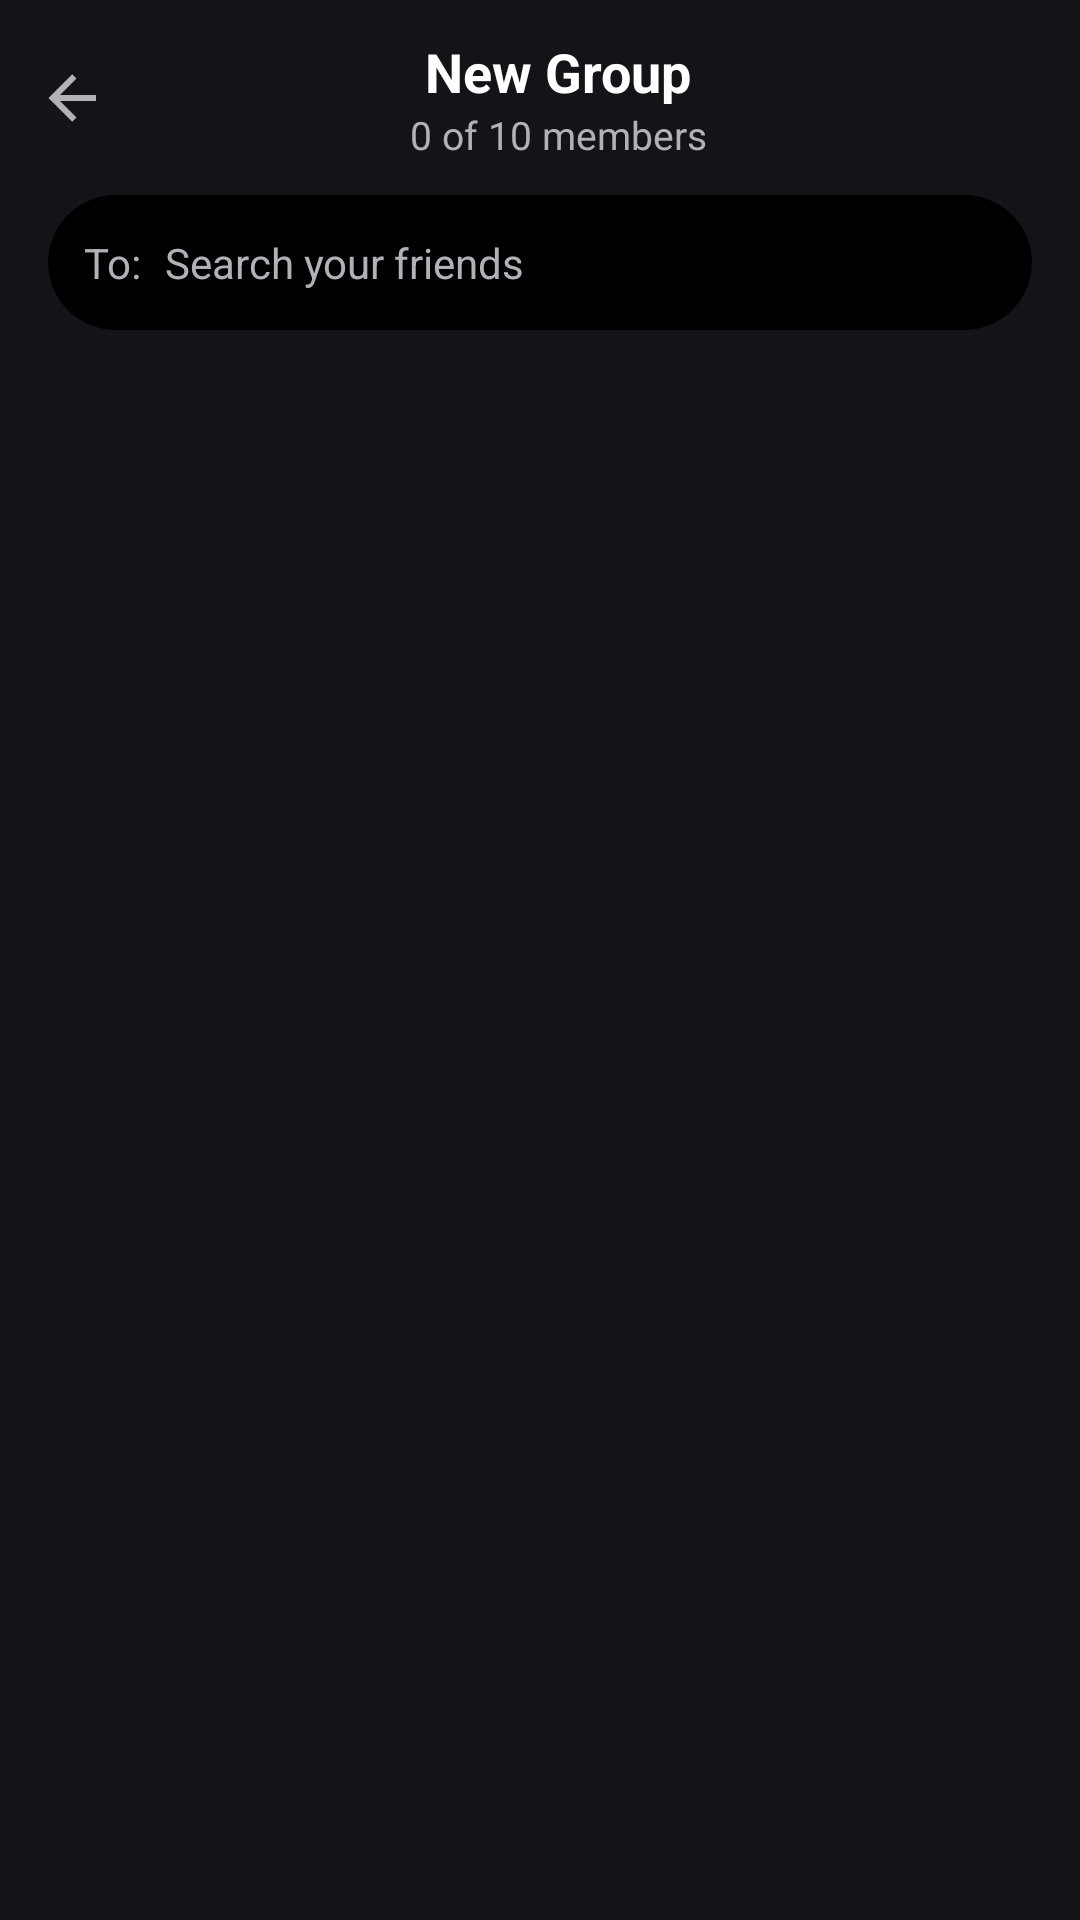

Write the Android layout XML for this screen, with the resource values it uses.
<!-- AndroidManifest.xml: application theme Theme.Doscord -->
<!-- res/layout/activity_cr_new_group.xml -->
<?xml version="1.0" encoding="utf-8"?>
<androidx.constraintlayout.widget.ConstraintLayout xmlns:android="http://schemas.android.com/apk/res/android"
    xmlns:app="http://schemas.android.com/apk/res-auto"
    xmlns:tools="http://schemas.android.com/tools"
    android:id="@+id/main"
    android:layout_width="match_parent"
    android:layout_height="match_parent"
    android:background="#131318"
    tools:context=".activities.chatroom.CrNewGroupActivity">

    <androidx.constraintlayout.widget.ConstraintLayout
        android:id="@+id/crNewGroupTopBar"
        android:layout_width="0dp"
        android:layout_height="65dp"
        app:layout_constraintEnd_toEndOf="parent"
        app:layout_constraintStart_toStartOf="parent"
        app:layout_constraintTop_toTopOf="parent">

        <ImageButton
            android:id="@+id/crNewGroupBackBtn"
            android:layout_width="48dp"
            android:layout_height="48dp"
            android:background="@android:color/transparent"
            android:contentDescription="@string/back"
            android:onClick="finish"
            android:padding="12dp"
            android:scaleType="centerInside"
            app:srcCompat="@drawable/back_arrow"
            app:tint="@color/textGray"
            app:layout_constraintBottom_toBottomOf="parent"
            app:layout_constraintStart_toStartOf="parent"
            app:layout_constraintTop_toTopOf="parent" />

        <LinearLayout
            android:layout_width="wrap_content"
            android:layout_height="wrap_content"
            android:layout_marginStart="12dp"
            android:orientation="vertical"
            app:layout_constraintBottom_toBottomOf="parent"
            app:layout_constraintEnd_toEndOf="parent"
            app:layout_constraintStart_toStartOf="parent"
            app:layout_constraintTop_toTopOf="parent">

            <TextView
                android:id="@+id/crNewGroupTitle"
                android:layout_width="match_parent"
                android:layout_height="wrap_content"
                android:gravity="center"
                android:text="New Group"
                android:textColor="@color/white"
                android:textSize="18sp"
                android:textStyle="bold" />

            <TextView
                android:id="@+id/crNewGroupSubtitle"
                android:layout_width="wrap_content"
                android:layout_height="wrap_content"
                android:text="0 of 10 members"
                android:textColor="@color/textGray"
                android:textSize="13sp" />

        </LinearLayout>

        <TextView
            android:id="@+id/crNewGroupCreateBtn"
            android:layout_width="wrap_content"
            android:layout_height="wrap_content"
            android:layout_marginEnd="20dp"
            android:text="Create"
            android:textColor="@color/blue"
            android:textSize="16sp"
            android:textStyle="bold"
            android:visibility="gone"
            app:layout_constraintBottom_toBottomOf="parent"
            app:layout_constraintEnd_toEndOf="parent"
            app:layout_constraintTop_toTopOf="parent" />

    </androidx.constraintlayout.widget.ConstraintLayout>

    <androidx.core.widget.NestedScrollView
        android:layout_width="match_parent"
        android:layout_height="0dp"
        android:fillViewport="true"
        app:layout_constraintBottom_toBottomOf="parent"
        app:layout_constraintTop_toBottomOf="@id/crNewGroupTopBar">

        <LinearLayout
            android:layout_width="match_parent"
            android:layout_height="wrap_content"
            android:orientation="vertical">

            <com.google.android.material.card.MaterialCardView
                android:id="@+id/crNewGroupSearchContainer"
                android:layout_width="match_parent"
                android:layout_height="45dp"
                android:layout_marginStart="16dp"
                android:layout_marginEnd="16dp"
                app:cardBackgroundColor="@color/black"
                app:cardCornerRadius="25dp"
                app:cardElevation="0dp"
                app:strokeWidth="0dp">

                <androidx.constraintlayout.widget.ConstraintLayout
                    android:layout_width="match_parent"
                    android:layout_height="match_parent">

                    <TextView
                        android:id="@+id/crNewGroupToLabel"
                        android:layout_width="wrap_content"
                        android:layout_height="wrap_content"
                        android:layout_marginStart="12dp"
                        android:text="To:"
                        android:textColor="@color/textGray"
                        android:textSize="14sp"
                        app:layout_constraintBottom_toBottomOf="parent"
                        app:layout_constraintStart_toStartOf="parent"
                        app:layout_constraintTop_toTopOf="parent" />

                    <EditText
                        android:id="@+id/crNewGroupSearchEdit"
                        android:layout_width="0dp"
                        android:layout_height="match_parent"
                        android:layout_marginStart="8dp"
                        android:background="@android:color/transparent"
                        android:hint="Search your friends"
                        android:imeOptions="actionSearch"
                        android:inputType="text"
                        android:textColor="@color/white"
                        android:textColorHint="@color/textGray"
                        android:textSize="14sp"
                        app:layout_constraintEnd_toEndOf="parent"
                        app:layout_constraintStart_toEndOf="@id/crNewGroupToLabel" />

                </androidx.constraintlayout.widget.ConstraintLayout>

            </com.google.android.material.card.MaterialCardView>

            <com.google.android.material.card.MaterialCardView
                android:id="@+id/crNewGroupListContainer"
                android:layout_width="match_parent"
                android:layout_height="wrap_content"
                android:layout_marginStart="16dp"
                android:layout_marginTop="20dp"
                android:layout_marginEnd="16dp"
                android:layout_marginBottom="20dp"
                app:cardBackgroundColor="#26272f"
                app:cardCornerRadius="18dp"
                app:cardElevation="0dp"
                app:strokeWidth="0dp">

                <androidx.recyclerview.widget.RecyclerView
                    android:id="@+id/crNewGroupRecyclerView"
                    android:layout_width="match_parent"
                    android:layout_height="wrap_content"
                    android:nestedScrollingEnabled="false"
                    tools:listitem="@layout/item_group_select_row" />

            </com.google.android.material.card.MaterialCardView>

        </LinearLayout>
    </androidx.core.widget.NestedScrollView>

</androidx.constraintlayout.widget.ConstraintLayout>
<!-- res/layout/item_group_select_row.xml (included above) -->
<?xml version="1.0" encoding="utf-8"?>
<androidx.constraintlayout.widget.ConstraintLayout xmlns:android="http://schemas.android.com/apk/res/android"
    xmlns:app="http://schemas.android.com/apk/res-auto"
    xmlns:tools="http://schemas.android.com/tools"
    android:layout_width="match_parent"
    android:layout_height="wrap_content"
    android:padding="12dp">

    <com.google.android.material.imageview.ShapeableImageView
        android:id="@+id/itemGroupSelectPfp"
        android:layout_width="40dp"
        android:layout_height="40dp"
        android:scaleType="centerCrop"
        android:src="@drawable/icon"
        app:layout_constraintBottom_toBottomOf="parent"
        app:layout_constraintStart_toStartOf="parent"
        app:layout_constraintTop_toTopOf="parent"
        app:shapeAppearanceOverlay="@style/CircleImageView" />

    <TextView
        android:id="@+id/itemGroupSelectDisplayName"
        android:layout_width="0dp"
        android:layout_height="wrap_content"
        android:layout_marginStart="12dp"
        android:layout_marginEnd="12dp"
        android:ellipsize="end"
        android:maxLines="1"
        android:text="Display Name"
        android:textColor="@color/white"
        android:textSize="15sp"
        android:textStyle="bold"
        app:layout_constraintEnd_toStartOf="@+id/itemGroupSelectCard"
        app:layout_constraintStart_toEndOf="@id/itemGroupSelectPfp"
        app:layout_constraintTop_toTopOf="@id/itemGroupSelectPfp" />

    <TextView
        android:id="@+id/itemGroupSelectUsername"
        android:layout_width="0dp"
        android:layout_height="wrap_content"
        android:ellipsize="end"
        android:maxLines="1"
        android:text="username"
        android:textColor="@color/textGray"
        android:textSize="13sp"
        app:layout_constraintEnd_toEndOf="@id/itemGroupSelectDisplayName"
        app:layout_constraintStart_toStartOf="@id/itemGroupSelectDisplayName"
        app:layout_constraintTop_toBottomOf="@id/itemGroupSelectDisplayName" />

    <com.google.android.material.card.MaterialCardView
        android:id="@+id/itemGroupSelectCard"
        android:layout_width="24dp"
        android:layout_height="24dp"
        app:cardBackgroundColor="@android:color/transparent"
        app:cardCornerRadius="4dp"
        app:cardElevation="0dp"
        app:layout_constraintBottom_toBottomOf="parent"
        app:layout_constraintEnd_toEndOf="parent"
        app:layout_constraintTop_toTopOf="parent"
        app:strokeColor="@color/textGray"
        app:strokeWidth="2dp">

        <ImageView
            android:id="@+id/itemGroupSelectCheck"
            android:layout_width="18dp"
            android:layout_height="18dp"
            android:layout_gravity="center"
            android:src="@drawable/check"
            android:visibility="gone" />

    </com.google.android.material.card.MaterialCardView>

    <View
        android:id="@+id/itemGroupSelectDivider"
        android:layout_width="0dp"
        android:layout_height="1dp"
        android:layout_marginStart="65dp"
        android:background="#2c2d33"
        app:layout_constraintBottom_toBottomOf="parent"
        app:layout_constraintEnd_toEndOf="parent"
        app:layout_constraintStart_toStartOf="parent" />

</androidx.constraintlayout.widget.ConstraintLayout>
<!-- resources referenced by this layout -->
<resources>
  <color name="black">#000</color>
  <color name="blue">#5865f2</color>
  <color name="textGray">#b1b2b8</color>
  <color name="white">#FFFFFFFF</color>
  <!-- drawable back_arrow (drawable) -->
  <vector xmlns:android="http://schemas.android.com/apk/res/android"
      android:width="80dp"
      android:height="80dp"
      android:viewportWidth="80"
      android:viewportHeight="80">
    <path
        android:pathData="M66.667,36.667V43.333L26.667,43.333L45,61.667L40.267,66.4L13.867,40L40.267,13.6L45,18.333L26.667,36.667L66.667,36.667Z"
        android:fillColor="#ABABAB"/>
  </vector>
  <!-- drawable icon: png bitmap (drawable, 68819 bytes) -->
  <string name="back">Back</string>
  <style name="CircleImageView">
          <item name="cornerSize">50%</item>
          <item name="cornerFamily">rounded</item>
      </style>
  <style name="Theme.Doscord" parent="Base.Theme.Doscord" />
  <style name="Base.Theme.Doscord" parent="Theme.Material3.DayNight.NoActionBar">
          
          
          <item name="colorOnSurface">#FFFFFF</item>
          <item name="android:textColorPrimary">#FFFFFF</item>
          <item name="android:datePickerDialogTheme">@style/MyDatePickerStyle</item>
      </style>
  <style name="MyDatePickerStyle" parent="Theme.AppCompat.Light.Dialog">
          <item name="colorAccent">@color/purple_500</item>
          <item name="android:windowBackground">@android:color/black</item>
          <item name="android:textColorPrimary">@android:color/white</item>
          <item name="android:textColorSecondary">@android:color/darker_gray</item>
      </style>
  <color name="purple_500">#6200EE</color>
</resources>
